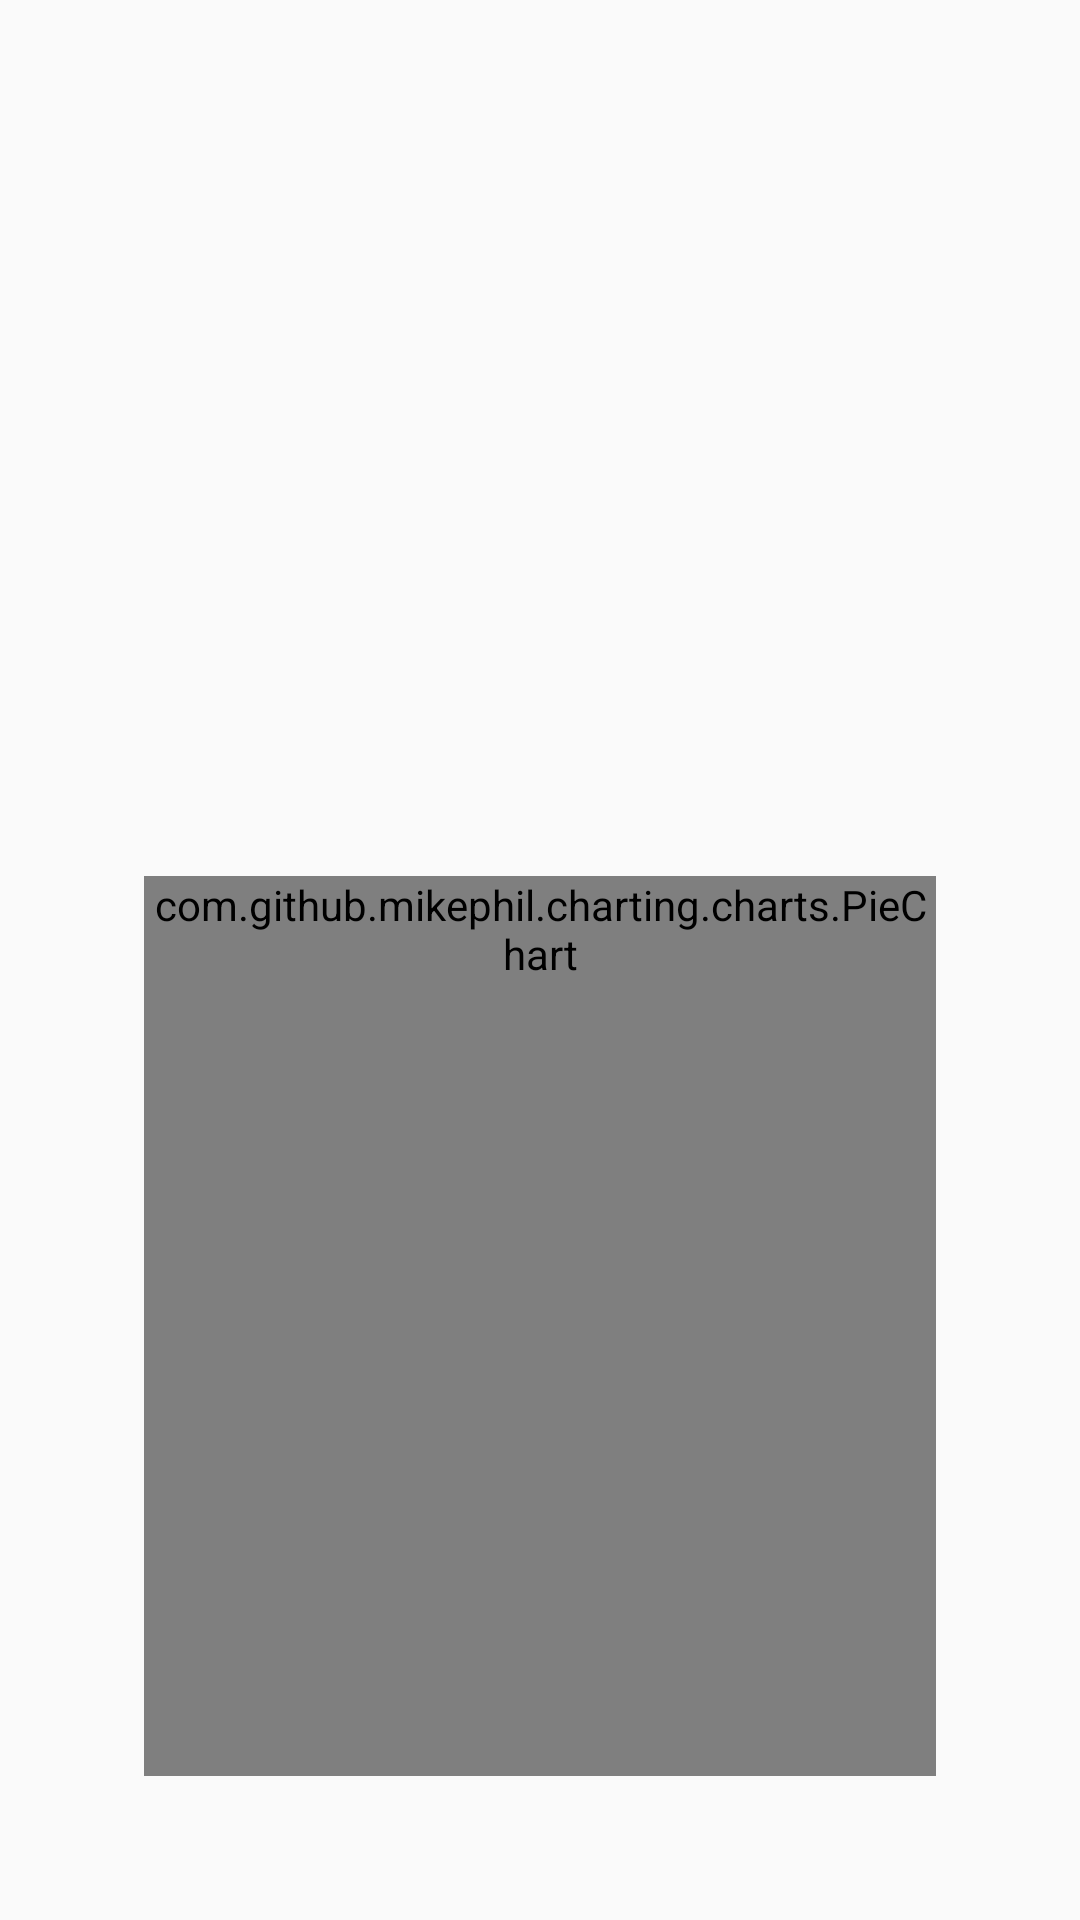

Here is an Android app screen rendered from its layout file. Give the layout XML and the strings, colors and styles it references.
<!-- AndroidManifest.xml: application theme Theme.Procrastinate -->
<!-- res/layout/activity_long_term_details.xml -->
<?xml version="1.0" encoding="utf-8"?>
<androidx.core.widget.NestedScrollView xmlns:android="http://schemas.android.com/apk/res/android"
    xmlns:tools="http://schemas.android.com/tools"
    android:layout_width="match_parent"
    android:overScrollMode="never"
    android:fillViewport="true"
    android:layout_height="match_parent"
    tools:context=".activity.LongTermDetailsActivity">

    <LinearLayout
        android:layout_width="match_parent"
        android:layout_height="match_parent"
        android:orientation="vertical">

        <androidx.recyclerview.widget.RecyclerView
            android:id="@+id/mRecyclerView"
            android:layout_width="match_parent"
            android:layout_weight="1"
            android:layout_height="0dp" />

        <com.github.mikephil.charting.charts.PieChart
            android:id="@+id/mPieChart"
            android:minHeight="300dp"
            android:layout_margin="48dp"
            android:layout_width="match_parent"
            android:layout_height="wrap_content" />

    </LinearLayout>

</androidx.core.widget.NestedScrollView>
<!-- resources referenced by this layout -->
<resources>
  <style name="Theme.Procrastinate" parent="Theme.AppCompat.DayNight.DarkActionBar">
          
          <item name="colorPrimary">@color/colorPrimary</item>
          <item name="colorPrimaryDark">@color/colorPrimary</item>
          <item name="colorAccent">@color/colorAccent</item>
          <item name="android:textColor">#8a8a8a</item>
  
          
          
      </style>
  <color name="colorPrimary">#5FCE9B</color>
  <color name="colorAccent">#555555</color>
</resources>
